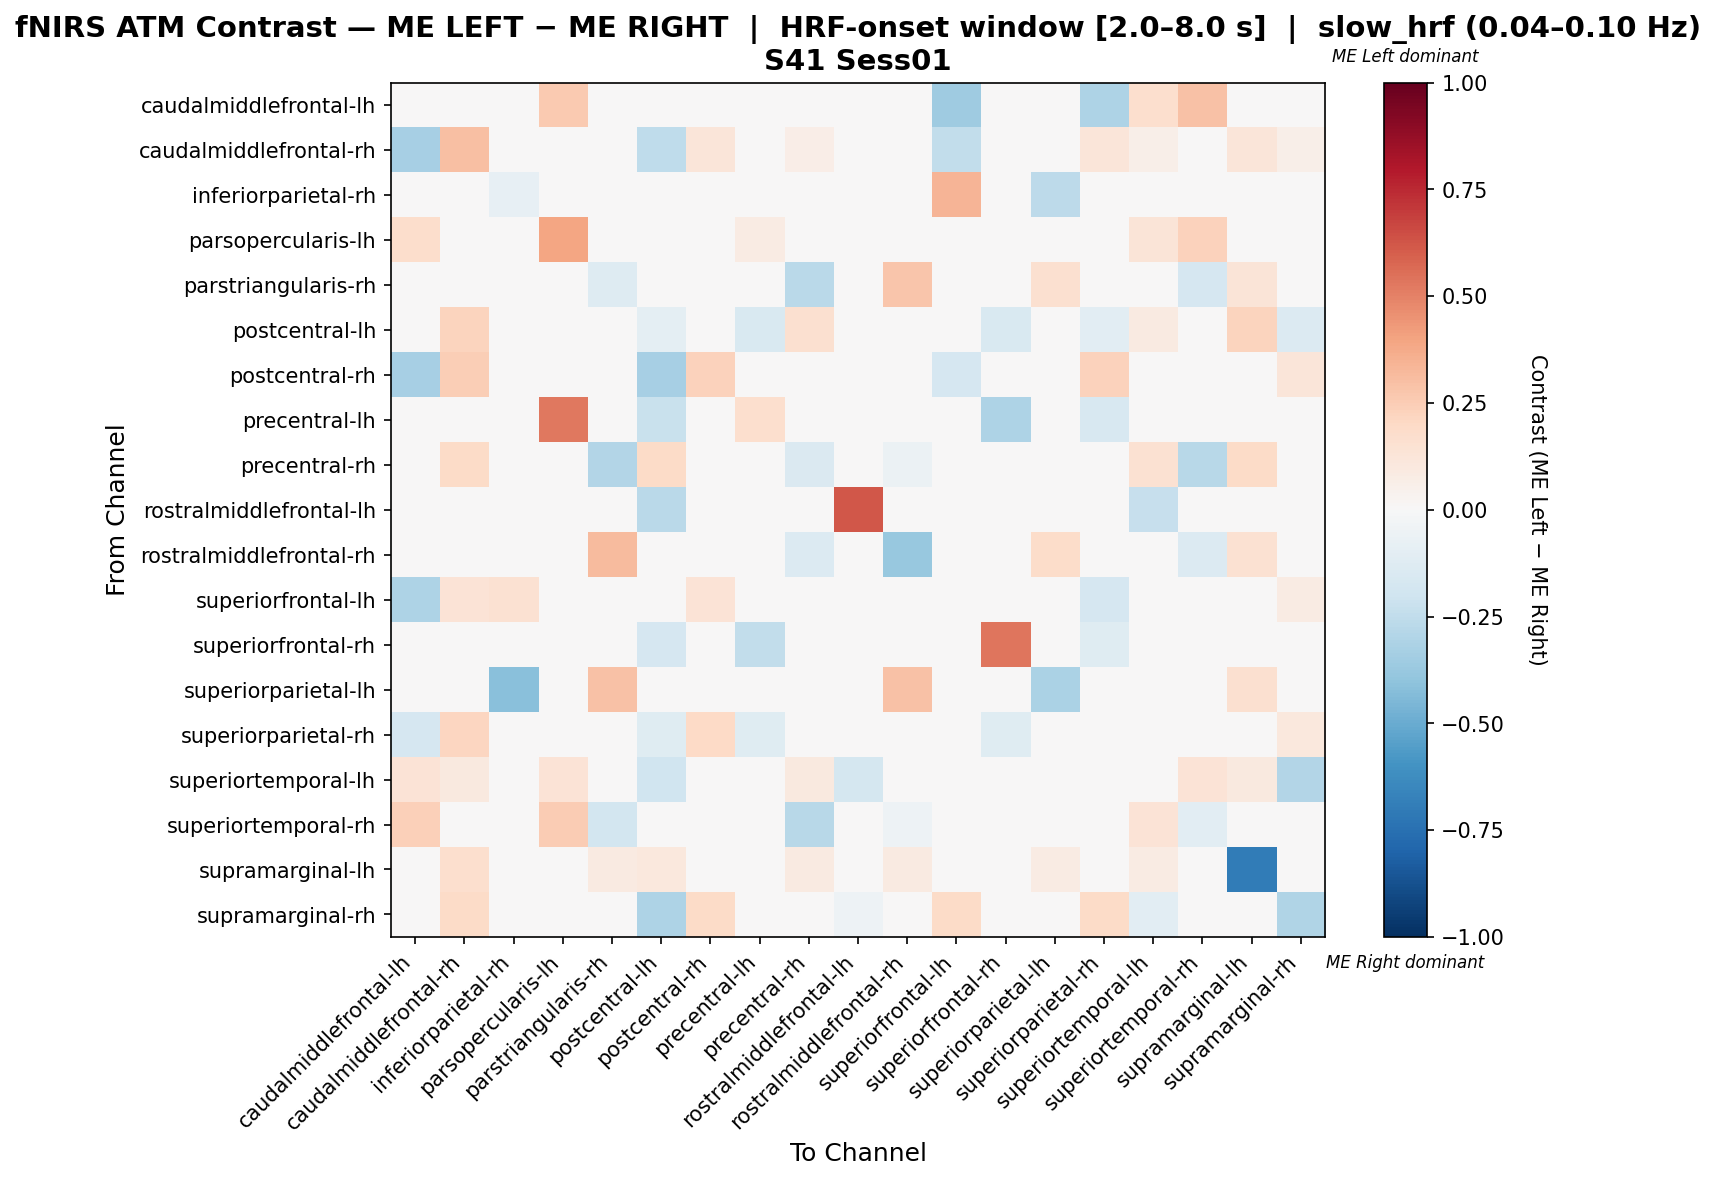

The data file committed next to this chart (first rows):
, caudalmiddlefrontal-lh, caudalmiddlefrontal-rh, inferiorparietal-rh, parsopercularis-lh, parstriangularis-rh, postcentral-lh, postcentral-rh, precentral-lh, precentral-rh, rostralmiddlefrontal-lh, rostralmiddlefrontal-rh, superiorfrontal-lh, superiorfrontal-rh, superiorparietal-lh, superiorparietal-rh, superiortemporal-lh, superiortemporal-rh, supramarginal-lh, supramarginal-rh
caudalmiddlefrontal-lh, -0.03558, 0.0, 0.0, 0.2615, 0.0, -0.02083, 0.0, 0.0, 0.0, 0.0, 0.0, -0.3542, 0.0, 0.0, -0.3125, 0.1692, 0.2923, 0.0, 0.0
caudalmiddlefrontal-rh, -0.3333, 0.3028, 0.0, 0.0, 0.0, -0.2559, 0.1197, 0.0, 0.06338, 0.0, 0.0, -0.2488, 0.0, 0.0, 0.1197, 0.05634, 0.0, 0.1197, 0.05634
inferiorparietal-rh, 0.0, 0.0, -0.07895, 0.0, 0.0, 0.0, 0.0, 0.0, 0.0, 0.0, 0.0, 0.3421, 0.0, -0.2632, 0.0, 0.0, 0.0, 0.0, 0.0
parsopercularis-lh, 0.1724, 0.0, 0.0, 0.3908, 0.0, 0.0, 0.0, 0.08046, 0.0, 0.0, 0.0, 0.0, 0.0, 0.0, 0.0, 0.1264, 0.2299, 0.0, 0.0
parstriangularis-rh, 0.0, 0.0, 0.0, 0.0, -0.1307, 0.0, 0.0, 0.0, -0.2714, 0.0, 0.2794, 0.0, 0.0, 0.1618, 0.0, 0.0, -0.1714, 0.1324, 0.0
postcentral-lh, -0.01064, 0.2245, 0.0, 0.0, 0.0, -0.09379, 0.0, -0.1489, 0.1633, -0.03278, 0.0, -0.02128, -0.1489, 0.0, -0.1064, 0.08967, 0.0, 0.2245, -0.1392
postcentral-rh, -0.3333, 0.2432, 0.0, 0.0, 0.0, -0.3333, 0.2297, 0.0, 0.0, 0.01351, 0.0, -0.1712, 0.0, 0.0, 0.2297, 0.0, 0.0, 0.0, 0.1216
precentral-lh, 0.0, 0.0, 0.0, 0.5294, 0.0, -0.2258, 0.0, 0.1641, 0.0, 0.0, 0.0, 0.0, -0.3065, 0.0, -0.1613, 0.0, 0.0, 0.0, 0.0
precentral-rh, 0.0, 0.1915, 0.0, 0.0, -0.2917, 0.1915, 0.0, 0.0, -0.141, 0.02128, -0.05556, 0.0, 0.0, 0.0, 0.0, 0.1489, -0.2778, 0.1915, 0.02128
rostralmiddlefrontal-lh, -0.04545, 0.0, 0.0, 0.0, 0.0, -0.2727, 0.0, 0.0, 0.0, 0.6182, 0.0, -0.04545, 0.0, 0.0, 0.0, -0.2273, 0.0, 0.0, -0.02727
rostralmiddlefrontal-rh, 0.0, 0.0, 0.0, 0.0, 0.3167, 0.0, 0.0, 0.0, -0.1351, 0.0, -0.3797, 0.0, 0.0, 0.1833, 0.0, 0.0, -0.1351, 0.15, 0.0
superiorfrontal-lh, -0.3077, 0.1379, 0.1494, 0.0, 0.0, -0.01923, 0.1379, 0.0, 0.0, 0.0, 0.0, -0.009063, 0.0, 0.0, -0.1698, 0.0, 0.0, 0.0, 0.08046
superiorfrontal-rh, 0.0, 0.0, 0.0, 0.0, 0.0, -0.1707, 0.0, -0.2439, 0.0, 0.0, 0.0, 0.0, 0.5366, 0.0, -0.122, 0.0, 0.0, 0.0, 0.0
superiorparietal-lh, 0.0, 0.0, -0.4167, 0.0, 0.2895, 0.0, 0.0, 0.0, 0.0, 0.0, 0.2895, 0.0, 0.0, -0.3202, 0.0, 0.0, 0.0, 0.1579, 0.0
superiorparietal-rh, -0.1667, 0.2143, 0.0, 0.0, 0.0, -0.119, 0.2024, -0.119, 0.0, 0.0119, 0.0, -0.04762, -0.119, 0.0, 0.03571, 0.0, 0.0, 0.0, 0.1071
superiortemporal-lh, 0.1341, 0.09756, 0.0, 0.1341, 0.0, -0.1966, 0.0, 0.0, 0.09756, -0.1765, 0.0, 0.0, 0.0, 0.0, 0.0, -0.02798, 0.1341, 0.09756, -0.2941
superiortemporal-rh, 0.2375, 0.0, 0.0, 0.25, -0.1867, 0.0, 0.0, 0.0, -0.28, 0.0, -0.05333, 0.0, 0.0, 0.0, 0.0, 0.1375, -0.105, 0.0, 0.0
supramarginal-lh, 0.0, 0.1683, 0.0, 0.0, 0.08911, 0.1089, 0.0, 0.0, 0.08911, 0.0, 0.08911, 0.0, 0.0, 0.07921, 0.0, 0.07921, 0.0, -0.703, 0.0
supramarginal-rh, 0.0, 0.1905, 0.0, 0.0, 0.0, -0.3061, 0.1905, 0.0, 0.0, -0.05442, 0.0, 0.1905, 0.0, 0.0, 0.1905, -0.102, 0.0, 0.0, -0.2993
